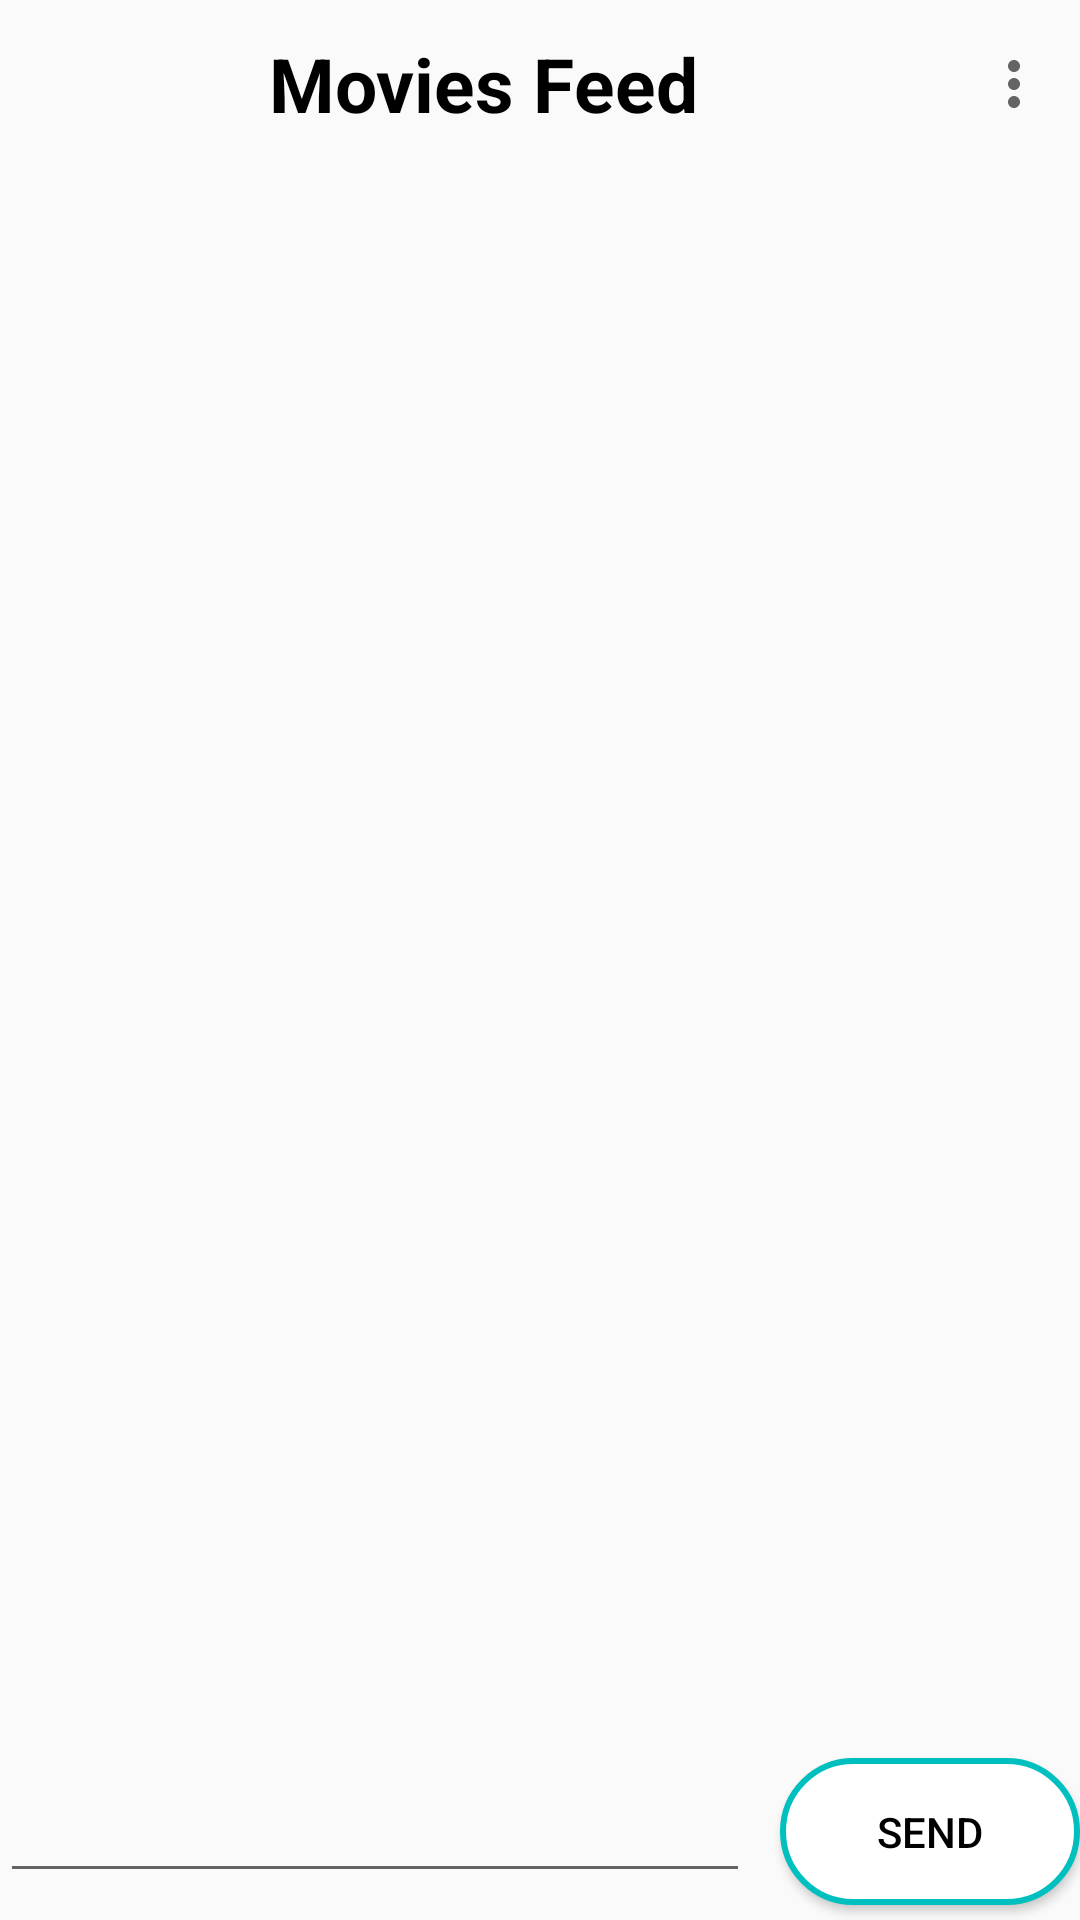

The Android layout XML behind this screen, and the referenced resources:
<!-- AndroidManifest.xml: application theme AppTheme -->
<!-- res/layout/activity_movie.xml -->
<?xml version="1.0" encoding="utf-8"?>
<RelativeLayout xmlns:android="http://schemas.android.com/apk/res/android"
    xmlns:app="http://schemas.android.com/apk/res-auto"
    xmlns:tools="http://schemas.android.com/tools"
    android:layout_width="match_parent"
    android:layout_height="match_parent"
    android:background="?android:attr/windowBackground"
    tools:context="com.example.anko.newconnect.movie.MovieActivity">

    <android.support.design.widget.AppBarLayout
        android:layout_width="match_parent"
        android:layout_height="wrap_content"
        android:id="@+id/top_bar"
        android:layout_alignParentTop="true">

        <android.support.v7.widget.Toolbar
            android:layout_width="match_parent"
            android:layout_height="wrap_content"
            android:id="@+id/movies_toolbar"
            android:background="?android:attr/windowBackground"
            app:menu="@menu/home">

            <LinearLayout
                android:layout_width="30dp"
                android:layout_height="30dp"
                android:layout_margin="3dp"
                android:orientation="vertical"
                android:background="@drawable/back_arrow"
                android:layout_alignParentStart="true"
                android:id="@+id/back"/>

            <TextView
                android:layout_width="210dp"
                android:layout_height="50dp"
                android:layout_alignParentStart="true"
                android:layout_marginStart="20dp"
                android:text="Movies Feed"
                android:textColor="@color/backArrowColor"
                android:textStyle="bold"
                android:textSize="25sp"
                android:gravity="center"
                />
        </android.support.v7.widget.Toolbar>
    </android.support.design.widget.AppBarLayout>

    <android.support.v7.widget.RecyclerView
        android:id="@+id/movie_messageRec"
        android:layout_width="match_parent"
        android:layout_height="match_parent"
        android:layout_above="@id/linearLayout"
        android:layout_below="@+id/top_bar">

    </android.support.v7.widget.RecyclerView>

    <LinearLayout
        android:layout_width="match_parent"
        android:layout_height="wrap_content"
        android:orientation="horizontal"
        android:gravity="center"
        android:background="?android:attr/windowBackground"
        android:layout_alignParentBottom="true"
        android:id="@+id/linearLayout">

        <EditText
            android:layout_width="250dp"
            android:layout_margin="5dp"
            android:layout_height="wrap_content"
            android:id="@+id/movie_editMessage"
            />
        <Button
            android:layout_width="100dp"
            android:layout_height="wrap_content"
            android:layout_margin="5dp"
            android:onClick="movie_sendButtonClicked"
            android:text="Send"
            android:textColor="@color/backArrowColor"
            android:background="@drawable/button_background"/>
    </LinearLayout>

</RelativeLayout>
<!-- resources referenced by this layout -->
<resources>
  <color name="backArrowColor">#000000</color>
  <!-- drawable button_background (drawable) -->
  <?xml version="1.0" encoding="utf-8"?>
  <shape xmlns:android="http://schemas.android.com/apk/res/android">
  
      <stroke
          android:width="2dp"
          android:color="@color/unchangedbg2"/>
      <solid android:color="@color/buttonDayNight"/>
  
      <corners android:radius="45dp"/>
      <padding android:bottom="15dp"
          android:top="15dp"
          android:left="15dp"
          android:right="15dp"/>
  
  
  </shape>
  <style name="AppTheme" parent="Theme.AppCompat.DayNight.NoActionBar">
          
          <item name="colorPrimary">@color/colorPrimary</item>
          <item name="colorPrimaryDark">@color/colorPrimaryDark</item>
          <item name="colorAccent">@color/colorAccent</item>
  
          <item name="backgroundcolor">@color/windowbackground</item>
          <item name="backgroundcolorbg2">@color/bg2</item>
          <item name="backgroundcolorbg3">@color/bg3</item>
          <item name="header">@color/colorPrimary</item>
          <item name="blackheader">@color/colorPrimaryDark</item>
          <item name="cardbackground">#ffffff</item>
          <item name="buttoncolor">#ffffff</item>
          <item name="textcolor">@color/textcolor</item>
          <item name="textcolorbg2">@color/bg2</item>
          <item name="iconcolorbg2">@color/bg2</item>
          <item name="iconcoloraccent">@color/colorAccent</item>
          <item name="tintcolor">#000000</item>
  
          <item name="android:windowAnimationStyle">@style/WindowAnimationTransition</item>
      </style>
  <color name="unchangedbg2">#00c0bf</color>
  <color name="buttonDayNight">#fff</color>
  <color name="colorPrimary">#142A5C</color>
  <color name="colorPrimaryDark">#403d3d</color>
  <color name="colorAccent">#c2bdbf</color>
  <color name="windowbackground">#fffefe</color>
  <color name="bg2">#00c0bf</color>
  <color name="bg3">#20897b</color>
  <color name="textcolor">#171718</color>
  <style name="WindowAnimationTransition">
          <item name="android:windowEnterAnimation">@android:anim/fade_in</item>
          <item name="android:windowExitAnimation">@android:anim/fade_out</item>
      </style>
</resources>
